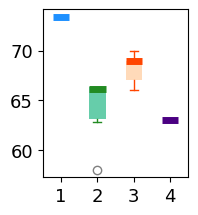

This figure's Python source: (Note: this script raises an exception after producing the figure.)
## doesnt visualize as well as box-plot

import numpy as np
import matplotlib as mpl
mpl.rcParams['figure.dpi'] = 350
import matplotlib.pyplot as plt
plt.rcParams["font.family"] = "Times New Roman"
plt.rcParams['font.size'] = '13'
## agg backend is used to create plot as a .png file
#mpl.use('agg')
import matplotlib.pyplot as plt
title = []
type = 'HVG10-100PC'
title_68 = '68K PBMC -50PCs'

PARC = np.array([73.4])
FlowSOM= np.array([	58,62.8,63.4,66.1,66.35,66.36,66.36])
KMeans= np.array([	66,66,69,68,69,69,70])
Seurat = np.array([63])
#SC3 = np.array([55])
data_68 = [PARC, FlowSOM, KMeans, Seurat]#,SC3]

title_z8 = 'Zheng8eq - 100PCs'
PARC = np.array([60])
FlowSOM= np.array([	42,48,49,50,50,50,55])
KMeans= np.array([	38,42,45.5,45.6,46,48,51])
Seurat = np.array([48])
#SC3 = np.array([58])
data_z8 = [PARC, FlowSOM, KMeans, Seurat]#,SC3]

title_z4 = 'Zheng4uneq - 100PCs'
PARC = np.array([91])
FlowSOM= np.array([	73,72.6,72.6,72.6,72.3,71.6])
KMeans= np.array([	63,65.1,66,72.5,72.5,72.4,72.7])
Seurat = np.array([85])
#SC3 = np.array([98.6])
data_z4 = [PARC, FlowSOM, KMeans, Seurat]#,SC3]

title_koh = 'Koh - 100PCs'
PARC = np.array([98])
FlowSOM= np.array([83,83,86,86,97,97])
KMeans= np.array([97,97,98,97,98	])
Seurat = np.array([97])
SC3 = np.array([87])
data_koh = [PARC, FlowSOM, KMeans, Seurat]#,SC3]


title_kum = 'KumarAll - 100PCs'
PARC = np.array([99])
FlowSOM= np.array([	99,98.5,99])
KMeans= np.array([	99,98.5,99])
Seurat = np.array([99])
SC3 = np.array([99])
data_kum = [PARC, FlowSOM, KMeans, Seurat,SC3]

type = 'HVG10 filtered counts'
title_68_c = '68K PBMC - Gene Count Matrix'
PARC = np.array([64])
FlowSOM= np.array([	46,48,48,48.3,52,52.8,52.8])
KMeans= np.array([	48.4,52.4,49.3,48.3,48.3,52.8,52.8,54])
Seurat = np.array([57])
SC3 = np.array([45])
data_68_c = [PARC, FlowSOM, KMeans, Seurat,SC3]

title_z8_c = 'Zheng8eq - Gene Count Matrix'
PARC = np.array([69.6])
FlowSOM= np.array([	44.2,44.2,47.6,54.7,50.5,51.8,58.7])
KMeans= np.array([	45.6,48.8,53.4,50.4,54,59,61])
Seurat = np.array([54.7])
SC3 = np.array([62])
data_z8_c = [PARC, FlowSOM, KMeans, Seurat,SC3]

title_z4_c = 'Zheng4uneq - Gene Count Matrix'
PARC = np.array([97])
FlowSOM= np.array([	44.4,71.2,71.5,71.5,72.1,95.1])
KMeans= np.array([	71,70.7,70.7,71.7,92.1,92.2,90.3])
Seurat = np.array([97])
SC3 = np.array([98])
data_z4_c = [PARC, FlowSOM, KMeans, Seurat,SC3]




# Color codes: https://matplotlib.org/examples/color/named_colors.html
#boxColors = ['deepskyblue', 'mediumaquamarine' ,'coral','blueviolet','gold','hotpink']
boxColors = ['deepskyblue', 'mediumaquamarine' ,'peachpuff','blueviolet','gold','lightpink','tomato']
boxOutlineColors = ['dodgerblue', 'forestgreen' ,'orangered','indigo','goldenrod','deeppink','crimson']


#data_to_plot = np.concatenate(data_to_plot).reshape(())

# Create a figure instance
fig = plt.figure()#1, figsize=(6, 5))
titles = [title_68,title_z8, title_z4, title_68_c,title_z8_c,title_z4_c]
for i in [1,2,3,4,5,6]:
    # Create an axes instance
    ax = fig.add_subplot(2,3,i)#(111)
    # Create the boxplot



    ## add patch_artist=True option to ax.boxplot()
    ## to get fill color
    if i ==1: bp = ax.boxplot(data_68, patch_artist=True)
    if i == 2: bp = ax.boxplot(data_z8, patch_artist=True)
    if i == 3: bp = ax.boxplot(data_z4, patch_artist=True)
    if i == 4: bp = ax.boxplot(data_68_c, patch_artist=True)
    if i == 5: bp = ax.boxplot(data_z8_c, patch_artist=True)
    if i == 6: bp = ax.boxplot(data_z4_c, patch_artist=True)
    #if i == 4: bp = ax.boxplot(data_koh, patch_artist=True)
    #if i == 5: bp = ax.boxplot(data_kum, patch_artist=True)


    ## change color and linewidth of the whiskers
    whisker_color_i =0
    count = 0
    for whisker in bp['whiskers']:
        whisker.set(color=boxOutlineColors[whisker_color_i], linewidth=1)
        print(whisker_color_i)
        if count%2==1:
            whisker_color_i = whisker_color_i + 1
        count = count+1

    print(whisker_color_i,'number of whiskers')
    ## change color and linewidth of the caps
    cap_color_i =0
    count = 0
    for cap in bp['caps']:
        cap.set(color=boxOutlineColors[cap_color_i], linewidth=1)
        if count%2 ==1: cap_color_i = cap_color_i+1
        count =count+1
    print(count, 'number of caps')
    ## change color and linewidth of the medians
    median_color_i = 0
    for median in bp['medians']:
        median.set(color=boxOutlineColors[median_color_i], linewidth=5)
        median_color_i = median_color_i+1
    ## change the style of fliers and their fill
    for flier in bp['fliers']:
        flier.set(marker='o', color='#e7298a', alpha=0.5)

    face_color_i=0
    ## change outline color, fill color and linewidth of the boxes
    for box in bp['boxes']:
        # change outline color
        box.set( color=boxOutlineColors[face_color_i], linewidth=0)
        # change fill color
        box.set( facecolor = boxColors[face_color_i] )
        face_color_i =face_color_i+1
    x_labels_str = ['PARC','Flowsom', "KMeans", "Seurat","SC3"]
    '''
    #add a basic legend https://matplotlib.org/gallery/statistics/boxplot_demo.html
    x0 = 0.15
    y0 = 0.15
    count = 0
    
    for i in range(0,6):
        fig.text(x0, y0+count*0.04, x_labels_str[count], backgroundcolor = 'white', color=boxOutlineColors[count], weight='bold',
             size='small')
        count = count +1
    '''
    ## Custom x-axis labels
    if i>3: ax.set_xticklabels(x_labels_str)
    else: ax.set_xticklabels(['','','','',''])
    if i == 1 or i==4:    ax.set_ylabel('Mean F1-Score (%)')
    ax.set_title(titles[i-1])
    plt.xticks(rotation=20)
plt.show()
#fig.savefig('/home/<user>/Thesis/10x_visuals/PBMC/'+title+'.png', bbox_inches='tight')
fig.savefig('/home/<user>/Thesis/Paper_writing/Paper_Figures/'+title+'duoNovCounts.tif', bbox_inches='tight',dpi = 350,format = 'png')